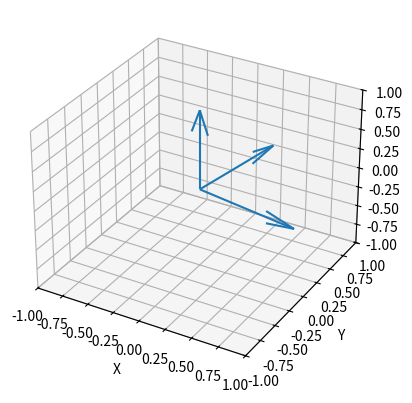

Here is the Python script that generated this plot:
import numpy as np
import matplotlib.pyplot as plt

def proj(v, u):
    return ((v @ u) / (u @ u))*u

def gram_schmidt_3d(v1, v2, v3):
    u1 = v1
    u2 = v2 - proj(v2, u1)
    u3 = v3 - proj(v3, u1) - proj(v3, u2)

    e1 = u1 / np.linalg.norm(u1)
    e2 = u2 / np.linalg.norm(u2)
    e3 = u3 / np.linalg.norm(u3)

    if (abs(e1 @ e2) < 1e-7) and (abs(e1 @ e3) < 1e-7):
        return e1, e2, e3
    else:
        raise ValueError("The unit vector is not orthogonal to each other")

v1 = np.array([3.0, 17.0, 0.0])
v2 = np.array([7.0, 2.0, 0.0])
v3 = np.array([1.0, 1.0, 16.0])
e_arr = gram_schmidt_3d(v1, v2, v3)
e1, e2, e3 = e_arr[0], e_arr[1], e_arr[2]

fig = plt.figure()
ax = fig.add_subplot(projection="3d")
ax.quiver(0, 0, 0, e1, e2, e3)
ax.set_xlabel("X")
ax.set_ylabel("Y")
ax.set_zlabel("Z")
ax.set_xlim([-1, 1])
ax.set_ylim([-1, 1])
ax.set_zlim([-1, 1])
plt.show()
